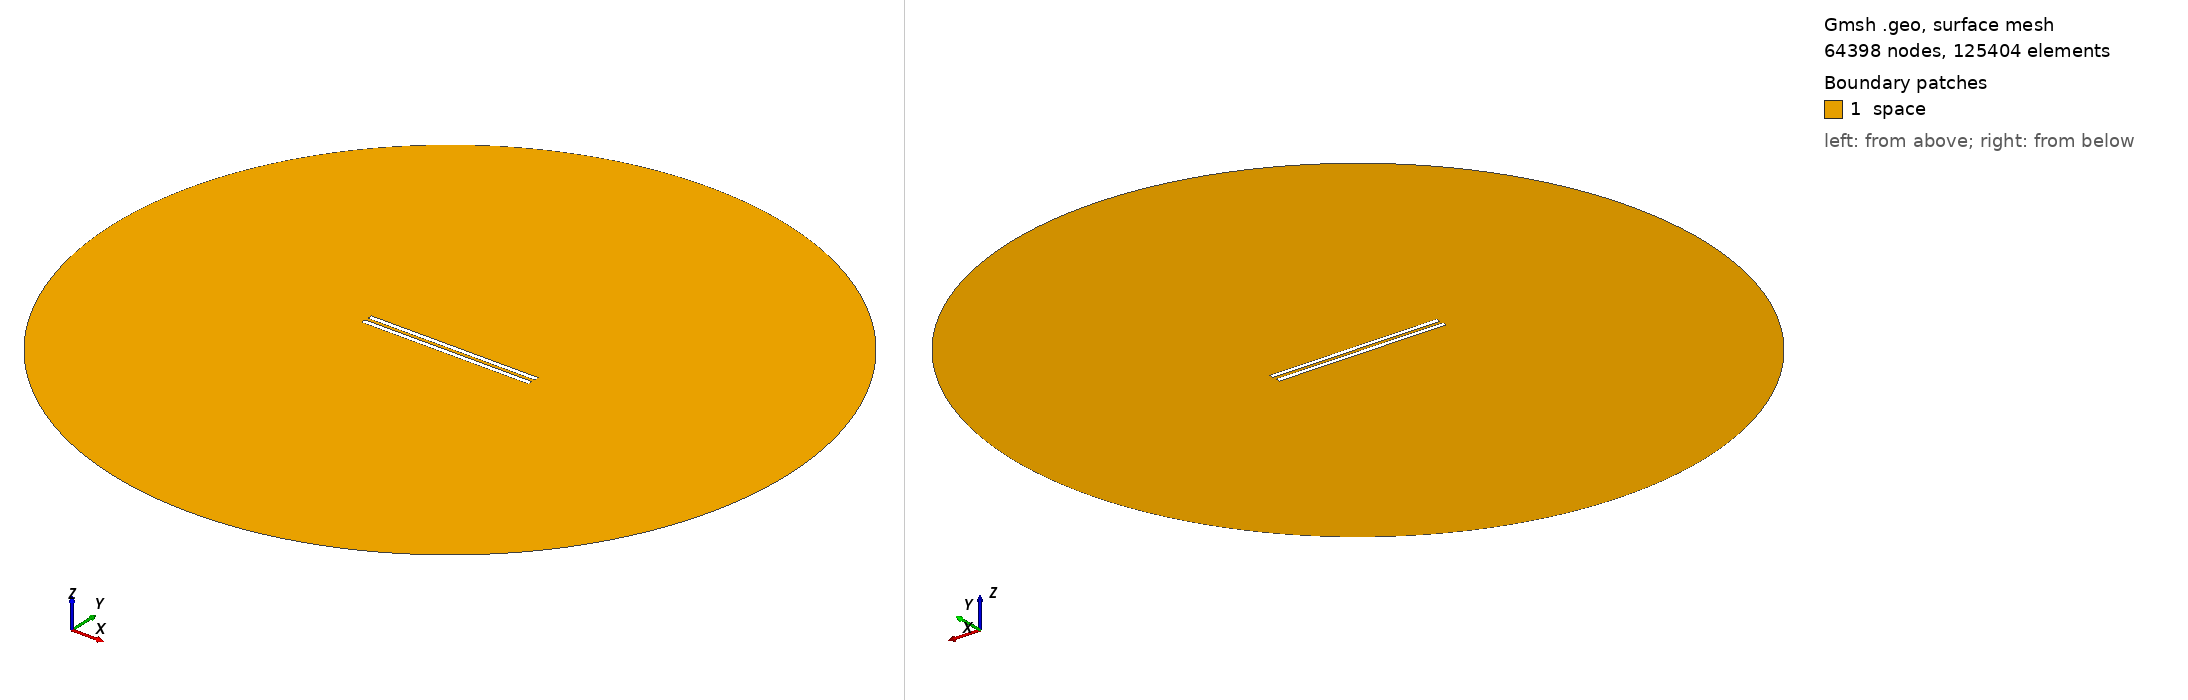

Gmsh geometry script, surface-meshed: 64398 nodes, 125404 surface elements. Boundary patches (legend numbers): 1 space. Left view from above one corner, right view from below the opposite corner. Legend entries are the model's physical surfaces. The drawing asked Gmsh for element sizes between 1% and 20% of the model's largest extent; the script's own settings can give other sizes.

=== geometry_overetch_0.5482758620689655.geo (drawn) ===
// Set the geometry kernel
SetFactory("OpenCASCADE");

//---------------------------------------
// Rectangles
//---------------------------------------

// Rectangle 1 (top)
Point(1) = {-49.45172413793104, 1, 0, 1.0};
Point(2) = {49.45172413793104, 1, 0, 1.0};
Point(3) = {49.45172413793104, 3.903448275862069, 0, 1.0};
Point(4) = {-49.45172413793104, 3.903448275862069, 0, 1.0};

Line(1) = {1, 2};
Line(2) = {2, 3};
Line(3) = {3, 4};
Line(4) = {4, 1};

Line Loop(1) = {1, 2, 3, 4};
Plane Surface(1) = {1};

Rotate { {0, 0, 1}, {-49.45172413793104, 1, 0}, 0 } {
  Surface{1};
}

// Rectangle 2 (bottom)
Point(5) = {-49.45172413793104, -1, 0, 1.0};
Point(6) = {49.45172413793104, -1, 0, 1.0};
Point(7) = {49.45172413793104, -3.903448275862069, 0, 1.0};
Point(8) = {-49.45172413793104, -3.903448275862069, 0, 1.0};

Line(5) = {5, 6};
Line(6) = {6, 7};
Line(7) = {7, 8};
Line(8) = {8, 5};

Line Loop(2) = {5, 6, 7, 8};
Plane Surface(2) = {2}; 


//---------------------------------------
// Circle
//---------------------------------------

// Define points
Point(9) = {0, 0, 0};        // Center
Point(10) = {200, 0, 0};     // Start point
Point(11) = {0, 200, 0};     // 90 degrees
Point(12) = {-200, 0, 0};    // 180 degrees
Point(13) = {0, -200, 0};    // 270 degrees

// Define circle arcs (each needs start, center, end)
Circle(9) = {10, 9, 11};
Circle(10) = {11, 9, 12};
Circle(11) = {12, 9, 13};
Circle(12) = {13, 9, 10};

// Define curve loop and surface if needed
Curve Loop(3) = {9, 10, 11, 12};
Surface(3) = {3};

//---------------------------------------
// Define Physical Groups
//---------------------------------------                

//--- Physical Curves
// Physical groups for boundaries
Physical Line("upper_plate", 10) = {1, 2, 3, 4};
Physical Line("lower_plate", 11) = {5, 6, 7, 8};
Physical Line("boundary", 20) = {9, 10, 11, 12};  

// Subtract Rectangles from Circle
BooleanDifference{ Surface{3}; Delete; }{ Surface{1}; Surface{2}; Delete; }
//--- Physical Surfaces
Physical Surface("space", 30) = {3};


//---------------------------------------
// Fine mesh near the plates
//--------------------------------------- 

// Define a distance field for mesh refinement
Field[1] = Distance;
Field[1].CurvesList = {1, 2, 3, 4, 5, 6, 7, 8};  // Rectangle curves
Field[1].NumPointsPerCurve = 200;

// Define threshold field to control mesh size based on distance to attractor
Field[2] = Threshold;
Field[2].IField = 1;
Field[2].LcMin = 0.1; // Minimum element size near the attractor
Field[2].LcMax = 10;  // Maximum element size away from the attractor
Field[2].DistMin = 0.01;
Field[2].DistMax = 40;

Background Field = 2;

//---------------------------------------
// 6. Generate the Mesh
//---------------------------------------
Mesh 2;  // 2D mesh generation
